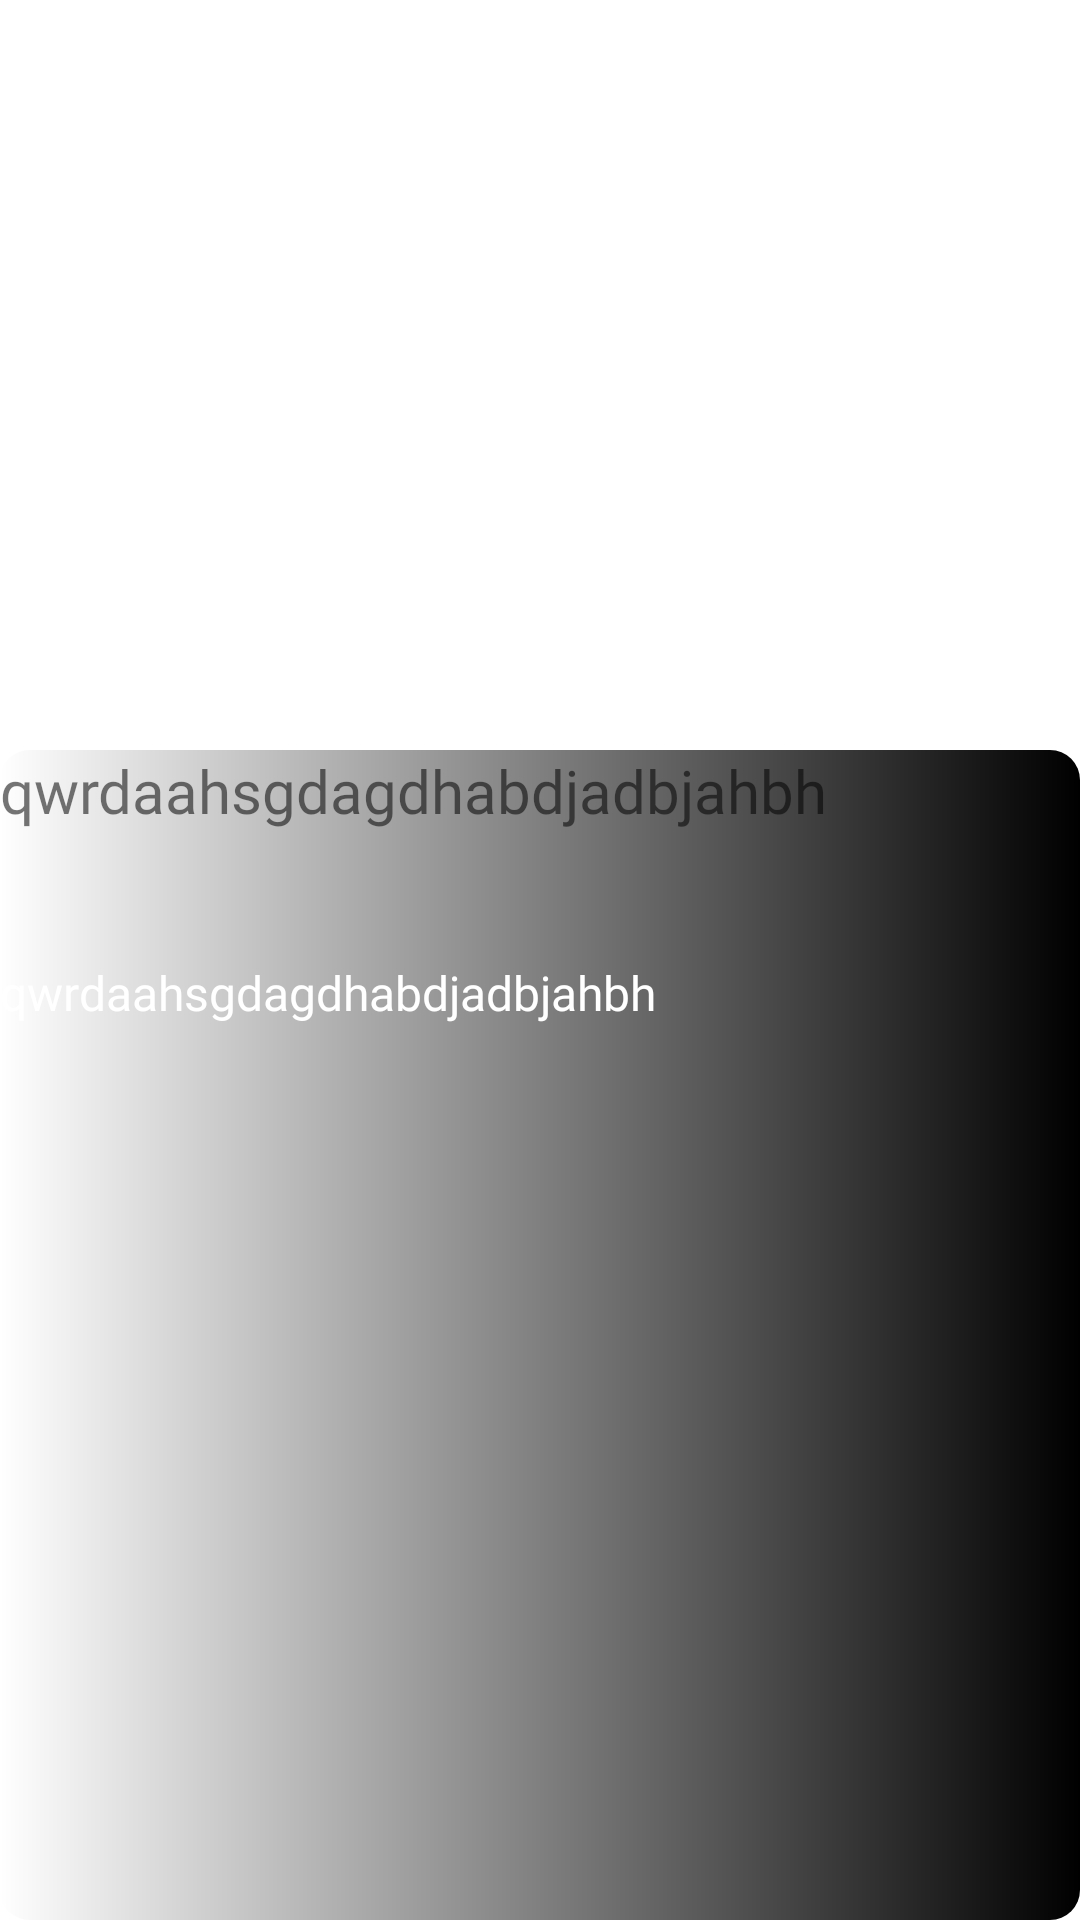

Write the Android layout XML for this screen, with the resource values it uses.
<!-- AndroidManifest.xml: application theme Theme.ForInternship -->
<!-- res/layout/fragment_desc.xml -->
<?xml version="1.0" encoding="utf-8"?>
<RelativeLayout xmlns:android="http://schemas.android.com/apk/res/android"
    xmlns:tools="http://schemas.android.com/tools"
    android:layout_width="match_parent"
    android:background="@color/white"
    android:layout_height="match_parent"
    tools:context=".DescFragment">

    
    <RelativeLayout
        android:id="@+id/rl1"
        android:layout_width="match_parent"
        android:layout_height="250dp"
        >
        <ImageView
            android:id="@+id/img"
            android:layout_width="match_parent"
            android:layout_height="match_parent">

        </ImageView>

    </RelativeLayout>

    <RelativeLayout
        android:layout_below="@+id/rl1"
        android:layout_width="match_parent"
        android:layout_height="match_parent"
        android:background="@drawable/round">

        <TextView
            android:id="@+id/t"
            android:layout_width="match_parent"
            android:layout_height="50dp"
            android:text="qwrdaahsgdagdhabdjadbjahbh"
            android:fontFamily="@font/montserrat_bold"
            android:textColor="@color/light_blue_200"
            android:textSize="20sp">

        </TextView>

        <TextView
            android:id="@+id/d"
            android:layout_width="match_parent"
            android:layout_height="match_parent"
            android:layout_below="@id/t"
            android:fontFamily="@font/montserra"
            android:text="qwrdaahsgdagdhabdjadbjahbh"
            android:textColor="@color/white"
            android:layout_marginTop="20dp"
            android:textSize="16sp">

        </TextView>

    </RelativeLayout>


</RelativeLayout>
<!-- resources referenced by this layout -->
<resources>
  <!-- drawable round (drawable) -->
  <?xml version="1.0" encoding="utf-8"?>
  <shape xmlns:android="http://schemas.android.com/apk/res/android">
  
      <gradient android:startColor="@color/dark_blue_200"
          android:endColor="@color/black"></gradient>
  
  
  
      <corners android:radius="10dp"></corners>
      
  
  
  </shape>
  <style name="Theme.ForInternship" parent="Theme.MaterialComponents.DayNight.DarkActionBar">
          
          <item name="colorPrimary">@color/blue_500</item>
          <item name="colorPrimaryVariant">@color/dark_blue_200</item>
          <item name="colorOnPrimary">@color/white</item>
          
          <item name="colorSecondary">@color/white</item>
          <item name="colorSecondaryVariant">@color/teal_700</item>
          <item name="colorOnSecondary">@color/black</item>
          
          <item name="android:statusBarColor" tools:targetApi="l">?attr/colorPrimaryVariant</item>
          
      </style>
  <!-- not gathered from this repository: default colours our renderer supplied (Android Studio template values) -->
  <color name="teal_700">#FF018786</color>
  <color name="black">#FF000000</color>
  <color name="white">#FFFFFFFF</color>
</resources>
